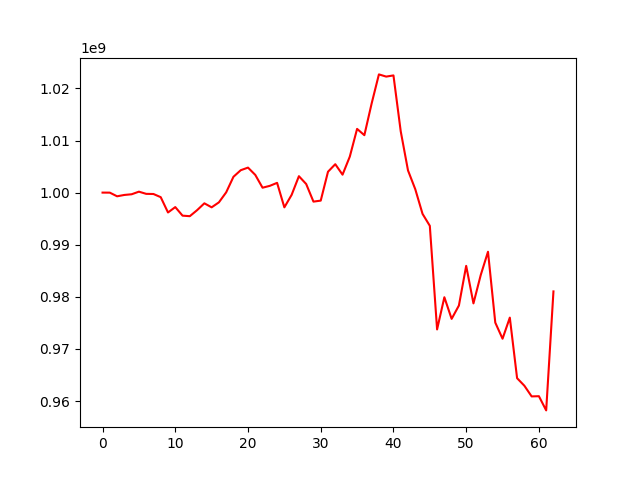

The data file committed next to this chart (first rows):
, 0
0, 1000000000
1, 999992702
2, 999291592
3, 999550805
4, 999681010
5, 1000179755
6, 999761237
7, 999732415
8, 999125620
9, 996184692
10, 997219330
11, 995575943
12, 995475309
13, 996628691
14, 997944953
15, 997173523
16, 998130119
17, 1000050987
18, 1003035162
19, 1004297963
20, 1004798295
21, 1003398519
22, 1000940496
23, 1001297960
24, 1001871204
25, 997170286
26, 999568362
27, 1003150248
28, 1001650214
29, 998270420
30, 998462280
31, 1004006779
32, 1005450767
33, 1003441585
34, 1006918160
35, 1012226895
36, 1011019575
37, 1017099936
38, 1022686262
39, 1022265030
40, 1022490794
41, 1011763958
42, 1004259400
43, 1000652523
44, 995918490
45, 993624523
46, 973742185
47, 979917159
48, 975767881
49, 978330565
50, 985943110
51, 978738884
52, 984176431
53, 988651345
54, 975051792
55, 971957946
56, 976008201
57, 964384121
58, 962937101
59, 960886675
... 3 more rows
